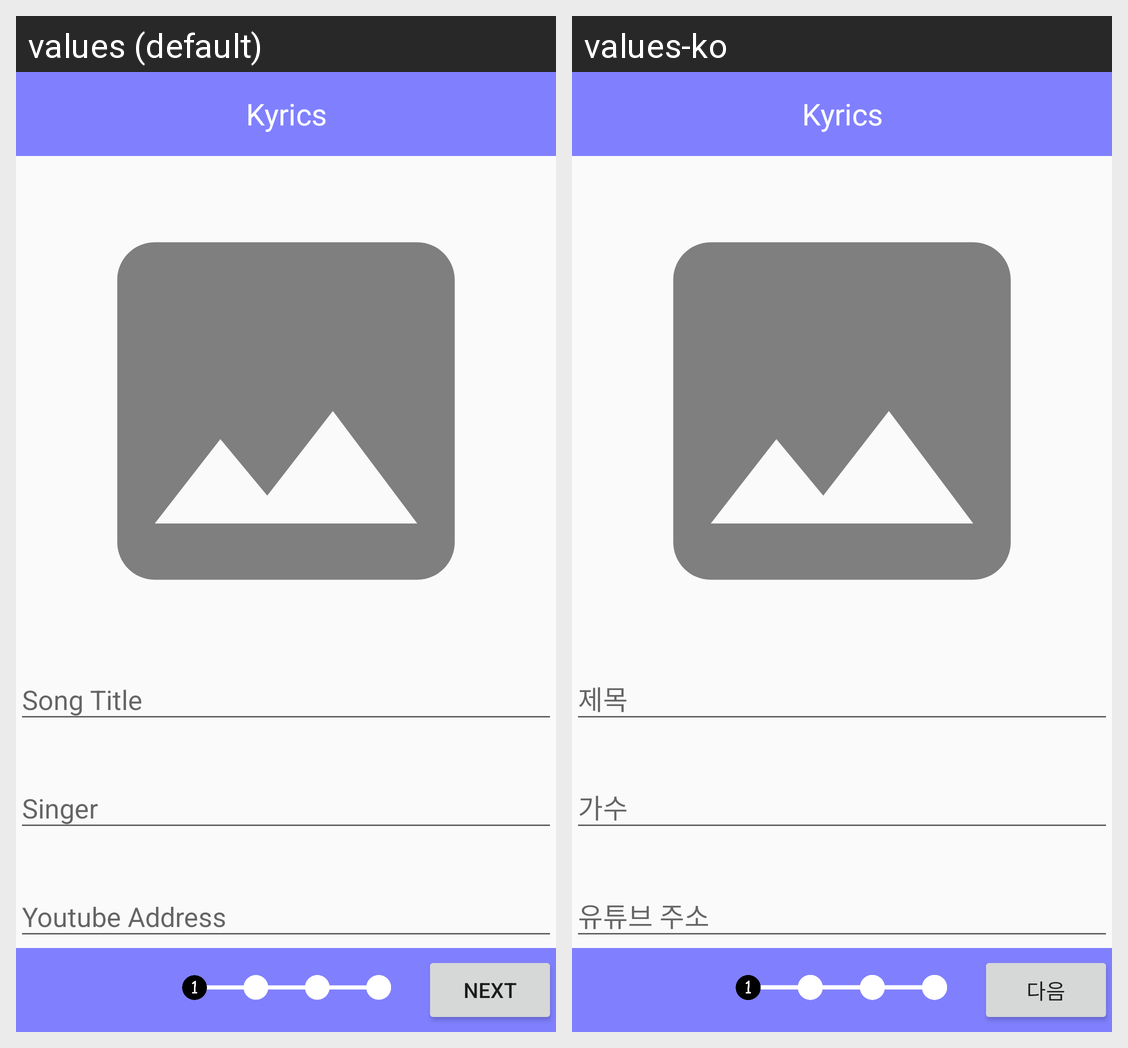

Here is an Android app screen in its default locale and in the app's own translations. Write out the translated-string differences for the strings that appear on this screen.
Android screen res/layout/activity_input.xml rendered under 2 locales, left to right: values (default), values-ko. Device: Nexus 5 (rendered at 1080×1920; each locale shown at half size, 540×960, under a caption strip naming it); theme AppTheme.
Strings drawn on this screen, with the default value and each locale's value (text and hints the layout hard-codes, and strings that could not be matched under every locale, appear in the picture but are not listed):

app_name
  values: Kyrics
  values-ko: Kyrics

title
  values: Song Title
  values-ko: 제목

singer
  values: Singer
  values-ko: 가수

youtube_address
  values: Youtube Address
  values-ko: 유튜브 주소

next
  values: Next
  values-ko: 다음
